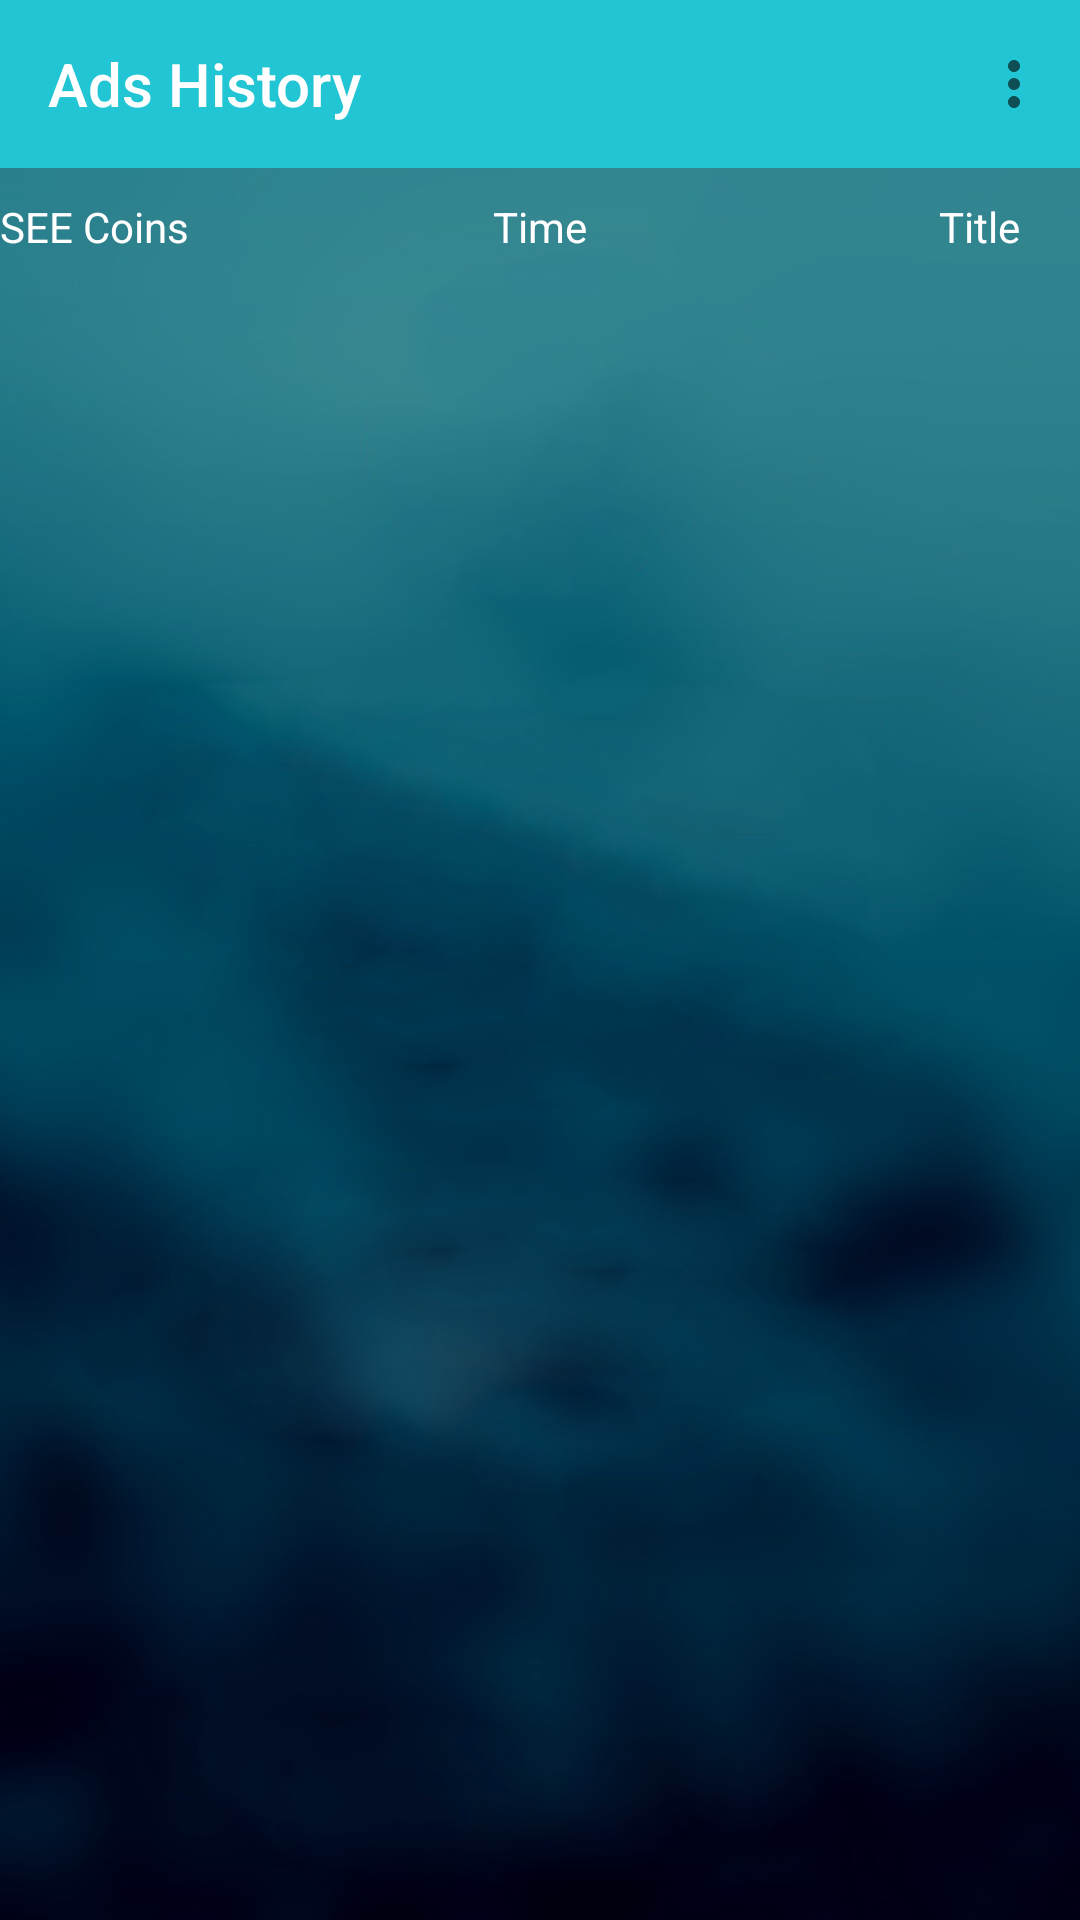

The Android layout XML behind this screen, and the referenced resources:
<!-- AndroidManifest.xml: application theme AppTheme -->
<!-- res/layout/fragmentadshistoryur.xml -->
<?xml version="1.0" encoding="utf-8"?>
<RelativeLayout
    xmlns:android="http://schemas.android.com/apk/res/android"
    xmlns:tools="http://schemas.android.com/tools"
    xmlns:app="http://schemas.android.com/apk/res-auto"
    android:layout_width="wrap_content"
    android:layout_height="wrap_content"
    android:background="@drawable/bg"
    >
    <androidx.appcompat.widget.Toolbar
        android:id="@+id/toolbar"
        android:layout_width="match_parent"
        android:layout_height="wrap_content"
        app:menu="@menu/common_menu"
        android:background="@color/colorAccent"
        app:title="@string/ads_history"
        app:titleTextColor="@color/white">

    </androidx.appcompat.widget.Toolbar>
    <TextView
        android:layout_width="wrap_content"
        android:layout_height="wrap_content"
        android:text="@string/title"
        android:textColor="#ffffff"
        android:layout_marginTop="10dp"
        android:layout_alignParentEnd="true"
        android:layout_marginEnd="20dp"
        android:id="@+id/ft"
        android:layout_below="@+id/toolbar"
        />
    <TextView
        android:layout_width="wrap_content"
        android:layout_height="wrap_content"
        android:text="@string/time"
        android:textColor="#ffffff"
        android:layout_marginTop="10dp"
        android:layout_centerHorizontal="true"
        android:id="@+id/st"
        android:layout_below="@+id/toolbar"
        />
    <TextView
        android:layout_width="wrap_content"
        android:layout_height="wrap_content"
        android:text="@string/points"
        android:textColor="#ffffff"
        android:layout_marginTop="10dp"
        android:paddingRight="30dp"
        android:layout_marginEnd="10dp"
        android:id="@+id/lt"
        android:layout_below="@+id/toolbar"
        />

    <LinearLayout
        android:orientation="vertical"
        android:layout_width="match_parent"
        android:layout_height="wrap_content"
        android:layout_below="@+id/ft"
        android:paddingTop="14dp"
        android:paddingLeft="24dp"
        android:paddingRight="24dp">



        <ListView
            android:layout_height="wrap_content"
            android:layout_width="wrap_content"
            android:layout_marginBottom="20dp"
            android:id="@+id/mainListView1"/>

    </LinearLayout>
</RelativeLayout>
<!-- resources referenced by this layout -->
<resources>
  <color name="colorAccent">#22c5d4</color>
  <color name="white">#ffffff</color>
  <!-- drawable bg: png bitmap (drawable, 206054 bytes) -->
  <string name="ads_history">Ads History</string>
  <string name="points">SEE Coins</string>
  <string name="time">Time</string>
  <string name="title">Title</string>
  <style name="AppTheme" parent="Theme.AppCompat.Light.DarkActionBar">
          
          <item name="colorPrimary">@color/colorPrimary</item>
          <item name="colorPrimaryDark">@color/colorPrimaryDark</item>
          <item name="colorAccent">@color/colorAccent</item>
      </style>
  <color name="colorPrimary">#22c5d4</color>
  <color name="colorPrimaryDark">#22c5d4</color>
</resources>
